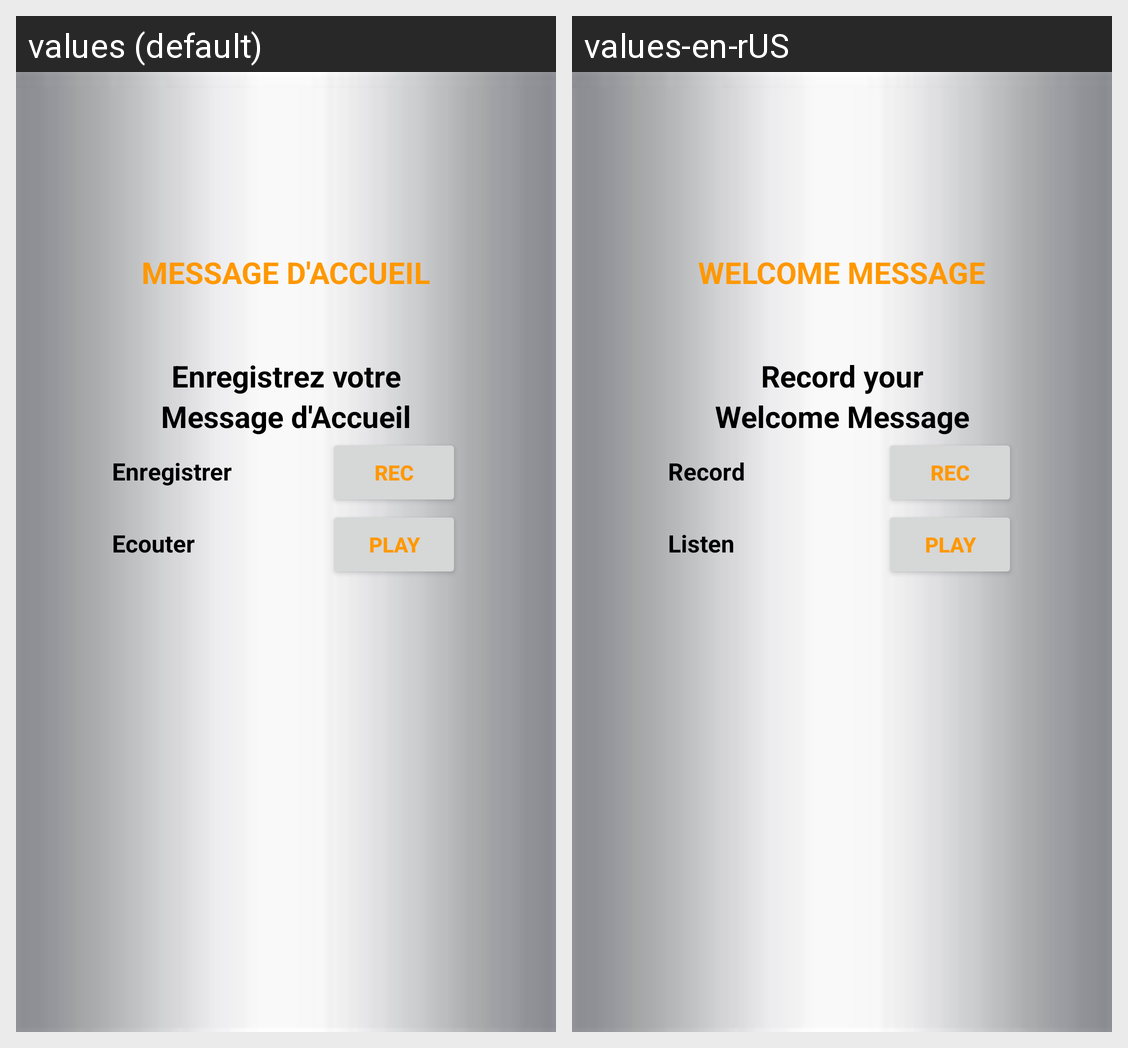

The same Android screen rendered under two of its app's locales, left to right. List the strings drawn on it with the default value and each locale's translation.
Android screen res/layout/activity_annonce.xml rendered under 2 locales, left to right: values (default), values-en-rUS. Device: Nexus 5 (rendered at 1080×1920; each locale shown at half size, 540×960, under a caption strip naming it); theme Theme.RepTel.
Strings drawn on this screen, with the default value and each locale's value (text and hints the layout hard-codes, and strings that could not be matched under every locale, appear in the picture but are not listed):

message_de_l_annonce
  values: MESSAGE D'ACCUEIL
  values-en-rUS: WELCOME MESSAGE

param_trez_votre
  values: Enregistrez votre
  values-en-rUS: Record your

message_d_acceuil
  values: Message d'Accueil
  values-en-rUS: Welcome Message

enregistrer
  values: Enregistrer
  values-en-rUS: Record

rec
  values: REC
  values-en-rUS: REC

ecouter
  values: Ecouter
  values-en-rUS: Listen

jouer
  values: PLAY
  values-en-rUS: PLAY
